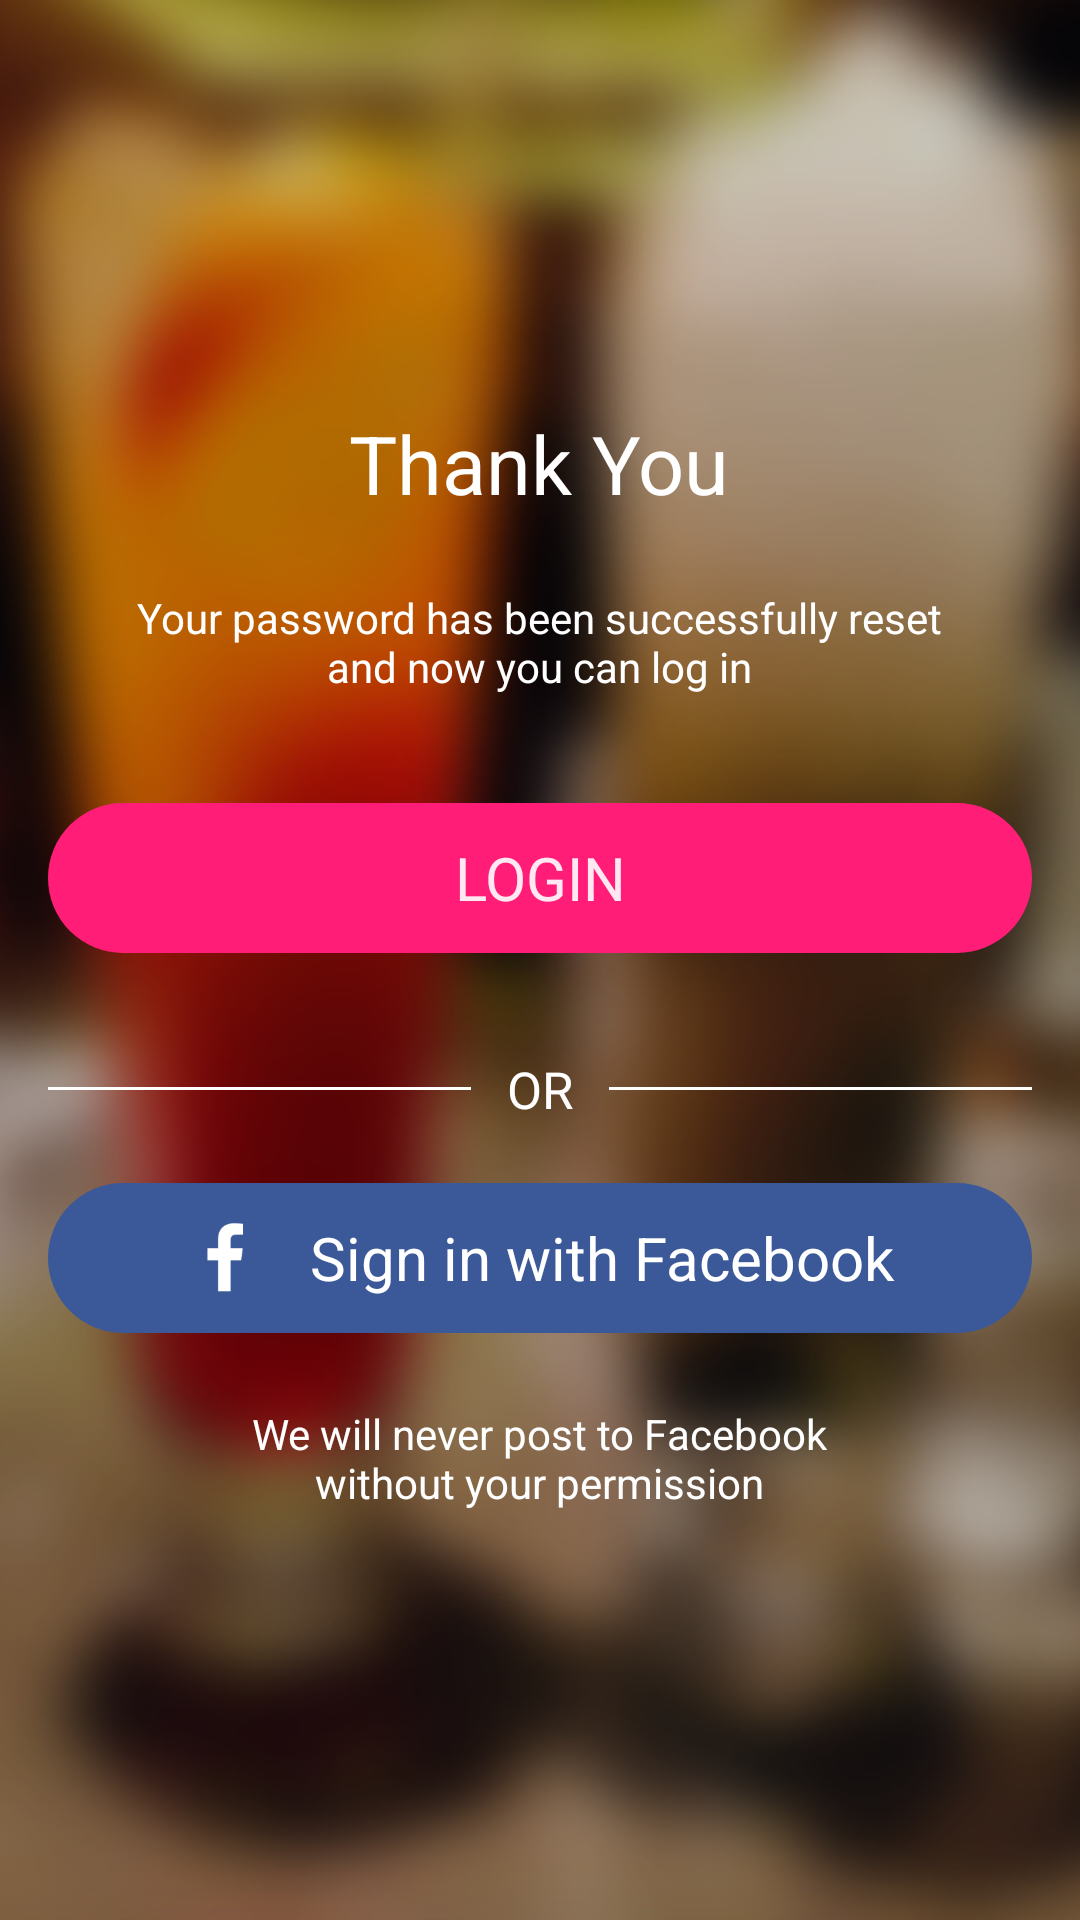

Produce the Android XML layout that renders to this screen, including the resource entries it uses.
<!-- AndroidManifest.xml: activity theme LiveooTheme.Fullscreen -->
<!-- res/layout/activity_password_result.xml -->
<FrameLayout xmlns:android="http://schemas.android.com/apk/res/android"
             xmlns:tools="http://schemas.android.com/tools"
             android:layout_width="match_parent"
             android:layout_height="match_parent"
             tools:context=".PasswordResultActivity">

    <ImageView
        style="@style/BackgroundImage"
        tools:ignore="contentDescription"/>

    <LinearLayout
        style="@style/LoginContainer">

        <TextView
            style="@style/FormHeader"
            android:text="Thank You"/>

        <TextView
            style="@style/TextLabel"
            android:layout_marginBottom="16dp"
            android:text="@string/reset_success"/>

        <Button
            style="@style/ButtonPrimary"
            android:onClick="login"
            android:text="@string/login"/>

        <LinearLayout
            android:layout_width="match_parent"
            android:layout_height="wrap_content"
            android:layout_marginBottom="4dp"
            android:layout_marginTop="10dp"
            android:orientation="horizontal">

            <View
                android:layout_width="0dp"
                android:layout_height="1dp"
                android:layout_gravity="center_vertical"
                android:layout_marginRight="12dp"
                android:layout_weight="1"
                android:background="@android:color/white"/>

            <TextView
                style="@style/TextLabel"
                android:text="Or"
                android:textAllCaps="true"
                android:textSize="17sp"/>

            <View
                android:layout_width="0dp"
                android:layout_height="1dp"
                android:layout_gravity="center_vertical"
                android:layout_marginLeft="12dp"
                android:layout_weight="1"
                android:background="@android:color/white"/>

        </LinearLayout>

        <LinearLayout
            style="@style/ButtonFacebook"
            android:layout_marginTop="8dp"
            android:orientation="horizontal">

            <ImageView
                android:layout_width="27dp"
                android:layout_height="27dp"
                android:layout_marginRight="15dp"
                android:src="@drawable/ic_facebook"/>

            <TextView
                android:layout_width="wrap_content"
                android:layout_height="wrap_content"
                android:text="Sign in with Facebook"
                android:textColor="@android:color/white"
                android:textSize="20sp"/>

        </LinearLayout>

        <TextView
            style="@style/TextLabel"
            android:text="@string/facebook_note"/>

    </LinearLayout>

</FrameLayout>
<!-- resources referenced by this layout -->
<resources>
  <string name="facebook_note">We will never post to Facebook\nwithout your permission</string>
  <string name="login">Login</string>
  <string name="reset_success">Your password has been successfully reset\nand now you can log in</string>
  <style name="BackgroundImage">
          <item name="android:layout_width">match_parent</item>
          <item name="android:layout_height">match_parent</item>
          <item name="android:scaleType">centerCrop</item>
          <item name="android:contentDescription">@string/background_image_description</item>
          <item name="android:src">@drawable/background_blurred</item>
      </style>
  <style name="ButtonFacebook" parent="ButtonPrimary">
          <item name="android:background">@drawable/facebook_button_selector</item>
          <item name="android:onClick">continueWithFacebook</item>
          <item name="android:gravity">center</item>
      </style>
  <style name="FormHeader" parent="TextLabel">
          <item name="android:layout_marginBottom">8dp</item>
          <item name="android:textSize">27sp</item>
      </style>
  <style name="LoginContainer">
          <item name="android:layout_width">match_parent</item>
          <item name="android:layout_height">match_parent</item>
          <item name="android:gravity">center</item>
          <item name="android:orientation">vertical</item>
          <item name="android:paddingBottom">16dp</item>
          <item name="android:paddingLeft">16dp</item>
          <item name="android:paddingRight">16dp</item>
          <item name="android:paddingTop">16dp</item>
      </style>
  <style name="TextLabel">
          <item name="android:layout_width">wrap_content</item>
          <item name="android:layout_height">wrap_content</item>
          <item name="android:gravity">center</item>
          <item name="android:paddingTop">8dp</item>
          <item name="android:paddingBottom">8dp</item>
      </style>
  <style name="LiveooTheme.Fullscreen" parent="Theme.AppCompat.NoActionBar">
          <item name="android:windowFullscreen">true</item>
          <item name="android:textColor">@android:color/white</item>
      </style>
  <string name="background_image_description">Background image</string>
  <!-- drawable facebook_button_selector (drawable) -->
  <?xml version="1.0" encoding="utf-8"?>
  <selector xmlns:android="http://schemas.android.com/apk/res/android">
      <item android:state_pressed="true" android:drawable="@drawable/facebook_button_pressed"/>
      <item android:drawable="@drawable/facebook_button_normal"/>
  </selector>
  <!-- drawable primary_button_selector (drawable) -->
  <?xml version="1.0" encoding="utf-8"?>
  <selector xmlns:android="http://schemas.android.com/apk/res/android">
      <item android:state_pressed="true" android:drawable="@drawable/primary_button_pressed"/>
      <item android:drawable="@drawable/primary_button_normal"/>
  </selector>
  <!-- drawable facebook_button_pressed (drawable) -->
  <?xml version="1.0" encoding="utf-8"?>
  <shape xmlns:android="http://schemas.android.com/apk/res/android">
      <corners android:radius="@dimen/form_element_corner_radius"/>
      <solid android:color="#3d3e7c"/>
  </shape>
  <!-- drawable facebook_button_normal (drawable) -->
  <?xml version="1.0" encoding="utf-8"?>
  <shape xmlns:android="http://schemas.android.com/apk/res/android">
      <corners android:radius="@dimen/form_element_corner_radius"/>
      <solid android:color="#3b5998"/>
  </shape>
  <!-- drawable primary_button_pressed (drawable) -->
  <?xml version="1.0" encoding="utf-8"?>
  <shape xmlns:android="http://schemas.android.com/apk/res/android">
      <corners android:radius="@dimen/form_element_corner_radius"/>
      <solid android:color="#e11d71"/>
  </shape>
  <!-- drawable primary_button_normal (drawable) -->
  <?xml version="1.0" encoding="utf-8"?>
  <shape xmlns:android="http://schemas.android.com/apk/res/android">
      <corners android:radius="@dimen/form_element_corner_radius"/>
      <solid android:color="#FF1D77"/>
  </shape>
  <dimen name="form_element_corner_radius">30dp</dimen>
</resources>
